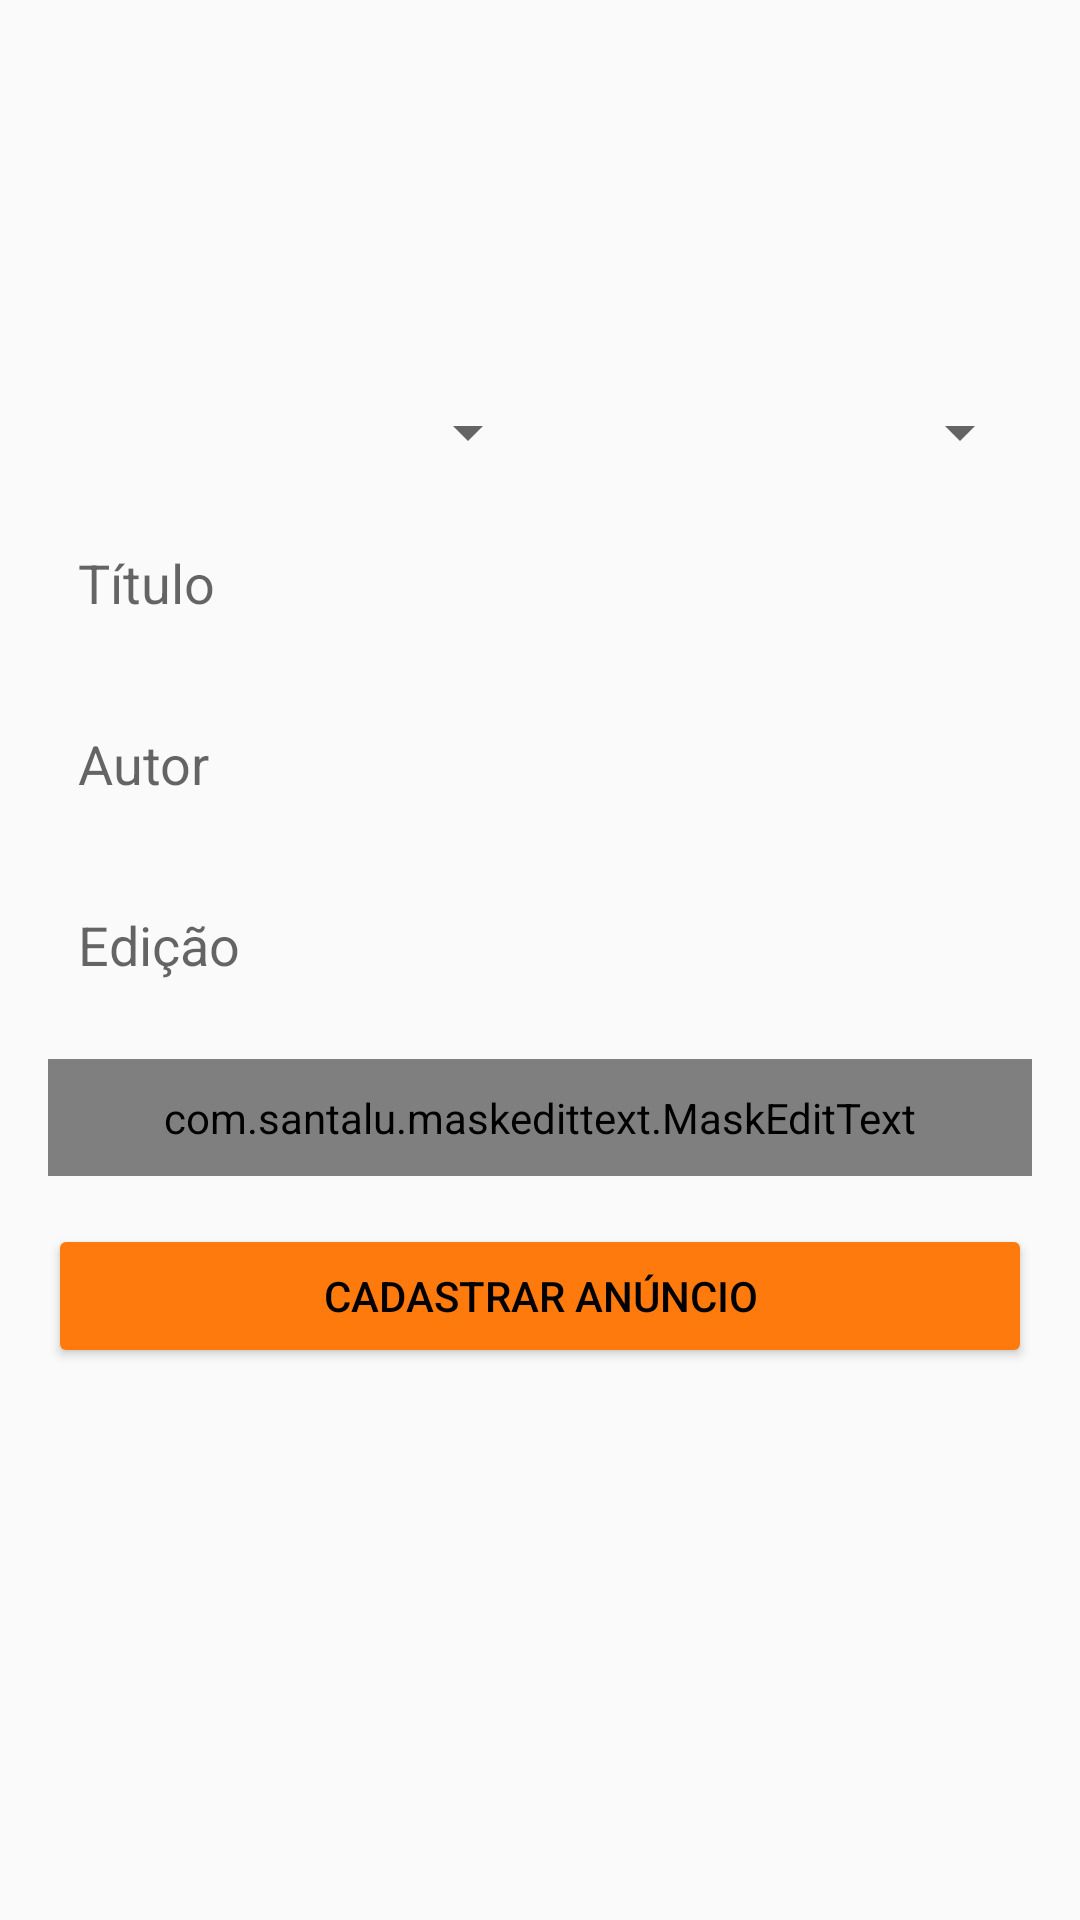

Layout XML and referenced resources for this Android screen:
<!-- AndroidManifest.xml: application theme AppTheme -->
<!-- res/layout/activity_cadastrar_anuncio.xml -->
<?xml version="1.0" encoding="utf-8"?>
<LinearLayout xmlns:android="http://schemas.android.com/apk/res/android"
    xmlns:app="http://schemas.android.com/apk/res-auto"
    xmlns:tools="http://schemas.android.com/tools"
    android:layout_width="match_parent"
    android:layout_height="match_parent"
    android:orientation="vertical"
    android:padding="16dp"
    tools:context="com.leandrosales.trocalivro.activity.CadastrarAnuncioActivity">

    <LinearLayout
        android:layout_width="match_parent"
        android:layout_height="100dp"
        android:layout_marginBottom="16dp"
        android:orientation="horizontal">

        <ImageView
            android:id="@+id/imageCadastro1"
            android:layout_width="0dp"
            android:layout_height="wrap_content"
            android:layout_weight="1"
            app:srcCompat="@drawable/padrao" />

        <ImageView
            android:id="@+id/imageCadastro2"
            android:layout_width="0dp"
            android:layout_height="wrap_content"
            android:layout_weight="1"
            app:srcCompat="@drawable/padrao" />

        <ImageView
            android:id="@+id/imageCadastro3"
            android:layout_width="0dp"
            android:layout_height="wrap_content"
            android:layout_weight="1"
            app:srcCompat="@drawable/padrao" />
    </LinearLayout>

    <LinearLayout
        android:layout_width="match_parent"
        android:layout_height="wrap_content"
        android:layout_marginBottom="16dp"
        android:orientation="horizontal">

        <Spinner
            android:id="@+id/spinnerEstado"
            android:layout_width="match_parent"
            android:layout_height="wrap_content"
            android:layout_weight="1" />

        <Spinner
            android:id="@+id/spinnerCategoria"
            android:layout_width="match_parent"
            android:layout_height="wrap_content"
            android:layout_weight="1" />
    </LinearLayout>

    <EditText
        android:id="@+id/editTitulo"
        android:layout_width="match_parent"
        android:layout_height="wrap_content"
        android:layout_marginBottom="16dp"
        android:background="@drawable/bg_edit_text"
        android:ems="10"
        android:hint="Título"
        android:inputType="textPersonName"
        android:padding="10dp" />

    <EditText
        android:id="@+id/editAutor"
        android:layout_width="match_parent"
        android:layout_height="wrap_content"
        android:layout_marginBottom="16dp"
        android:background="@drawable/bg_edit_text"
        android:ems="10"
        android:hint="Autor"
        android:inputType="textPersonName"
        android:padding="10dp" />

    <EditText
        android:id="@+id/editEdicao"
        android:layout_width="match_parent"
        android:layout_height="wrap_content"
        android:layout_marginBottom="16dp"
        android:background="@drawable/bg_edit_text"
        android:ems="10"
        android:hint="Edição"
        android:inputType="textPersonName"
        android:padding="10dp" />

    <com.santalu.maskedittext.MaskEditText
        android:id="@+id/editTelefone"
        android:layout_width="match_parent"
        android:layout_height="wrap_content"
        android:layout_marginBottom="16dp"
        android:background="@drawable/bg_edit_text"
        android:hint="Telefone"
        android:inputType="phone"
        android:padding="10dp"
        app:met_mask="(##) #####-####" />

    <Button
        android:id="@+id/button"
        android:layout_width="match_parent"
        android:layout_height="wrap_content"
        android:onClick="validarDadosAnuncio"
        android:text="Cadastrar anúncio"
        android:theme="@style/botaoPadrao" />

</LinearLayout>
<!-- resources referenced by this layout -->
<resources>
  <style name="botaoPadrao" parent="Theme.AppCompat.Light">
  
          <item name="colorControlHighlight">@color/colorPrimaryDark</item>
          <item name="colorButtonNormal">@color/colorPrimary</item>
          <item name="android:textColor">@android:color/black</item>
  
      </style>
  <style name="AppTheme" parent="Theme.AppCompat.Light.DarkActionBar">
          
          <item name="colorPrimary">@color/colorPrimary</item>
          <item name="colorPrimaryDark">@color/colorPrimaryDark</item>
          <item name="colorAccent">@color/colorAccent</item>
      </style>
  <color name="colorPrimaryDark">#ed530c</color>
  <color name="colorPrimary">#ff7a0d</color>
  <color name="colorAccent">#fa8e37</color>
</resources>
